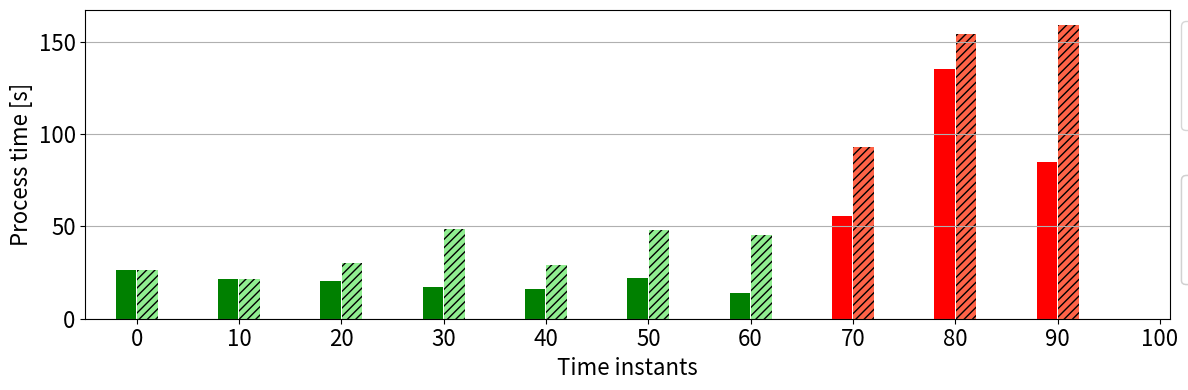

This chart was generated by the following Python code:
# %%
import pandas as pd
import matplotlib.pyplot as plt
import matplotlib.patches as mpatches
import numpy as np
import os

# %%
def barplot_processTimes(N, W, process_times_subcase1, convergence_status_subcase1, process_times_subcase2, convergence_status_subcase2, save=False, show=True, directory="", filename="", barwidth=0.8, group_separation=0.1, legendLoc='center left', bbox=(1, 0.5), fontsize=16, FSaxis=16, offset=5, Subcase1='S1', Subcase2='S2'):
    time_steps = np.arange(0, N-W+1, W) # Time steps at which process time is available

    # Ensure that the lengths match
    assert len(process_times_subcase1) == len(time_steps)
    assert len(convergence_status_subcase1) == len(time_steps)
    assert len(process_times_subcase2) == len(time_steps)
    assert len(convergence_status_subcase2) == len(time_steps)

    # Define bar colors based on convergence status
    bar_colors_subcase1 = ['green' if status else 'red' for status in convergence_status_subcase1]
    bar_colors_subcase2 = ['lightgreen' if status else 'tomato' for status in convergence_status_subcase2]

    # Calculate x-positions for each bar within each time step

    x_positions_subcase1 = time_steps - barwidth/2 - group_separation/2
    x_positions_subcase2 = time_steps + barwidth/2 + group_separation/2

    # Create the plot
    fig, ax = plt.subplots(figsize=(12, 4))  # You can manually change the size here

    # Plot the bars
    ax.bar(x_positions_subcase1, process_times_subcase1, color=bar_colors_subcase1, width=barwidth, label=Subcase1)
    ax.bar(x_positions_subcase2, process_times_subcase2, color=bar_colors_subcase2, width=barwidth, label=Subcase2, hatch='////')


    # Set the x-axis ticks and labels
    ax.set_xticks(np.arange(0, N+1, W))
    ax.set_xticklabels(np.arange(0, N+1, W))
    ax.grid(axis='y')
    ax.tick_params(axis='both', which='major', labelsize=FSaxis)

    # Set the x and y labels
    ax.set_xlabel("Time instants", fontsize=FSaxis)
    ax.set_ylabel("Process time [s]", fontsize=FSaxis)

    # Set the x-axis limits
    ax.set_xlim(-offset, N + 1)

    # Custom legend handles
    subcase1_patch = [mpatches.Patch(color='green', label='Converged'), 
                      mpatches.Patch(color='red', label='Not converged')]
    subcase2_patch = [mpatches.Patch(facecolor='lightgreen', label='Converged', hatch='/////'),
                      mpatches.Patch(facecolor='tomato', label='Not converged', hatch='/////')]

    # Create a legend with the custom handles
    legend1 = ax.legend(handles=subcase1_patch, title="Small disturbance", bbox_to_anchor=(1, 1), loc='upper left', title_fontsize=FSaxis, fontsize=FSaxis)
    legend2 = ax.legend(handles=subcase2_patch, title="Large disturbance", bbox_to_anchor=(1, 0.5), loc='upper left', title_fontsize=FSaxis, fontsize=FSaxis)

    # Add the custom legends to the plot
    ax.add_artist(legend1)
    ax.add_artist(legend2)

    # Save the plot
    if save:
        if directory.strip() == "":
            directory = os.getcwd()
        FN = filename + '_' + 'processTimes'
        full_path = os.path.join(directory, FN)
        plt.savefig(full_path, dpi=600, bbox_inches='tight', bbox_extra_artists=(legend1,legend2))
        print('Image saved: {}'.format(FN))

    # Display the plot
    if show:
        plt.tight_layout()
        plt.show()

# %%
save        = True
directory   = r"c:\Users\<user>\Documents\2023 - 2024\THESIS\images\Bsplines\MPC\ClimbTurn2\Generation\Reference_PERTURBATION\W&P"
os.makedirs(directory, exist_ok=True)

ClimbTurn2      = True

N = 100
W = 10

offset = 5

if ClimbTurn2 and W == 10:
    process_times_smallD       = [26.48, 21.75, 20.35, 16.98, 15.88, 21.87, 14.07, 55.37, 135.27, 84.64]
    convergence_status_smallD  = 7*[True] + 3*[False]
    case1   = 'Small disturbance'

    process_times_largeD       = [26.48, 21.61, 29.90, 48.48, 29.17, 48.09, 45.25, 93.08, 154.06, 159.10]
    convergence_status_largeD  = 7*[True] + 3*[False]
    case2   = 'Large disturbance'

    filename = "ClimbTurn2" + '_W' + str(W) + '_Disturbances'
    barwidth = 2

# %%
barplot_processTimes(N=N, W=W, process_times_subcase1=process_times_smallD, convergence_status_subcase1=convergence_status_smallD, process_times_subcase2=process_times_largeD, convergence_status_subcase2=convergence_status_largeD, save=save, directory=directory, filename=filename, barwidth=barwidth, offset=offset, Subcase1=case1, Subcase2=case2)

#%%